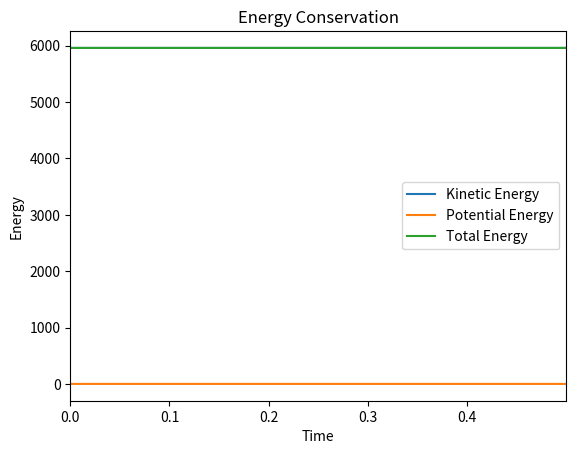
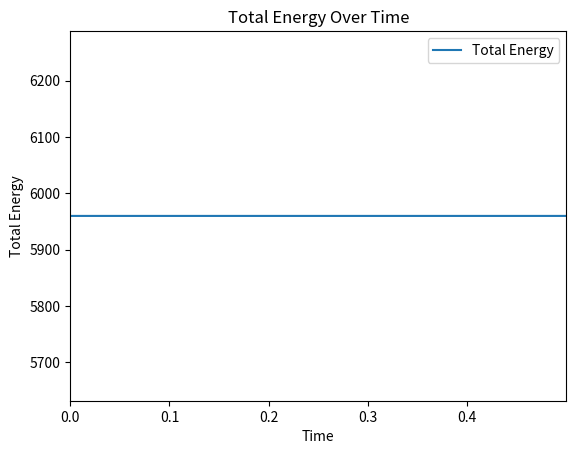

Source code (Python) for these figures, in order:
import numpy as np
import matplotlib.pyplot as plt
import argparse
import sys

def parse_args():
    """Parse and validate the command line arguments."""
    parser = argparse.ArgumentParser(description="Lennard-Jones simulation")
    parser.add_argument("--steps", type=int, default=5000, help="Number of simulation steps")
    parser.add_argument("--dt", type=float, default=0.0001, help="Timestep")
    parser.add_argument("--density", type=float, default=0.0006, help="Density of particles")
    parser.add_argument("--n_particles", type=int, default=20, help="Number of particles")
    parser.add_argument("--use_pbc", action="store_true", help="Use periodic boundary conditions (PBC)")
    parser.add_argument("--temperature", type=float, default=298.0, help="Desired temperature (K)")
    parser.add_argument("--sigma", type=float, default=1.0, help="Lennard-Jones sigma parameter")
    parser.add_argument("--epsilon", type=float, default=1.0, help="Lennard-Jones epsilon parameter")
    parser.add_argument("--rcutoff", type=float, default=2.5, help="Lennard-Jones cutoff radius")
    args = parser.parse_args()

    # Validate the input
    if args.steps <= 0:
        print("Error: Number of steps must be greater than 0.")
        sys.exit(1)
    if args.dt <= 0:
        print("Error: Time step (dt) must be greater than 0.")
        sys.exit(1)
    if args.density <= 0:
        print("Error: Density must be greater than 0.")
        sys.exit(1)
    if args.n_particles <= 0:
        print("Error: Number of particles must be greater than 0.")
        sys.exit(1)
    if args.temperature <= 0:
        print("Error: Temperature must be greater than 0.")
        sys.exit(1)
    if args.sigma <= 0:
        print("Error: Sigma must be greater than 0.")
        sys.exit(1)
    if args.epsilon <= 0:
        print("Error: Epsilon must be greater than 0.")
        sys.exit(1)
    if args.rcutoff <= 0:
        print("Error: Cutoff radius must be greater than 0.")
        sys.exit(1)
    return (
        args.steps,
        args.dt,
        args.density,
        args.n_particles,
        args.use_pbc,
        args.temperature,
        args.sigma,
        args.epsilon,
        args.rcutoff
    )

def initialize_system(
    n_particles, density, desired_temperature=298.0
):
    """Initialize the system, including the box size, particle positions and velocities."""
    box_size = np.sqrt(n_particles / density)  # Box size
    # Initial particle positions
    positions = create_lattice(box_size, n_particles)

    # Random normally distributed initial velocities
    velocities = np.random.uniform(-0.01, 0.01, size=(n_particles, 2))
    # Center of mass velocities for zero momentum
    com_velocity = np.mean(velocities, axis=0)
    velocities -= com_velocity
    # Scale velocities according to the desired temperature
    kinetic_energy = 0.5 * np.sum(velocities**2)
    desired_kinetic_energy = 0.5 * n_particles * 2 * desired_temperature  # 1/2 N dof k_B T (k_B = 1, dof=2)
    scaling_factor = np.sqrt(desired_kinetic_energy / kinetic_energy)
    velocities *= scaling_factor
    return box_size, velocities, positions

def create_lattice(box_size, n_particles):
    """Generate the initial lattice for particles."""
    # Calculate number of particles per side, ensuring the grid is square
    particles_per_side = int(np.ceil(np.sqrt(n_particles)))  # Take the ceiling to handle non-square cases
    spacing = box_size / particles_per_side

    positions = []
    for i in range(particles_per_side):
        for j in range(particles_per_side):
            # Check if we have reached the desired number of particles
            if len(positions) < n_particles:
                # Add random displacement to avoid perfectly symmetric forces
                small_noise = np.random.uniform(-0.05, 0.05, size=2) * spacing
                # Set particle in the center of the grid cell and add the displacement
                position = [(i + 0.5) * spacing + small_noise[0], (j + 0.5) * spacing + small_noise[1]]
                positions.append(position)
    return np.array(positions)  # Keep only the first n_particles

def compute_lj_potential(r, sigma, epsilon, rcutoff):
    """Calculate Lennard-Jones potential with cutoff."""
    if r >= rcutoff:
        return 0.0
    sigma_over_r = sigma / r
    sigma_over_r_6 = sigma_over_r**6
    sigma_over_r_12 = sigma_over_r_6**2
    # Original LJ potential
    lj_potential = 4.0 * epsilon * (sigma_over_r_12 - sigma_over_r_6)
    return lj_potential

def compute_lj_force(r, sigma, epsilon, rcutoff):
    """Compute Lennard-Jones force and shift it by Lennard-Jones force at cutoff."""
    if r >= rcutoff:
        return 0.0
    # Compute standard LJ terms
    sr6 = (sigma / r) ** 6
    sr12 = sr6 ** 2
    # Compute LJ force at cutoff
    sr6_rc = (sigma / rcutoff) ** 6
    sr12_rc = sr6_rc ** 2
    lj_force_rc = 24 * epsilon * (2 * sr12_rc - sr6_rc) / rcutoff
    # Compute LJ at actual distance r
    lj_force = 24 * epsilon * (2 * sr12 - sr6) / r
    # Return shifted force
    return lj_force - lj_force_rc

def compute_forces(positions, box_size, sigma, epsilon, rcutoff, use_pbc):
    """Compute forces between all particles using the Lennard-Jones potential."""
    # Initialize force array
    forces = np.zeros_like(positions)
    # Initialize potential energy
    potential_energy = 0.0

    # Calculate cutoff potential lj_potential_rc and force lj_force_rc
    lj_potential_rc = 4.0 * epsilon * ((sigma / rcutoff)**12 - (sigma / rcutoff)**6)
    lj_force_rc = 24.0 * epsilon * (2.0 * (sigma / rcutoff)**12 - (sigma / rcutoff)**6) / rcutoff

    # Loop through all pairs of particles
    for i in range(len(positions)):
        for j in range(i + 1, len(positions)):
            # Calculate distance vector between particles
            r_vec = positions[j] - positions[i]

            # Apply minimum image convention for periodic boundaries
            if use_pbc:
                r_vec -= box_size * np.round(r_vec / box_size)

            # Calculate squared distance
            r_squared = np.dot(r_vec, r_vec)  # This is r^2, more efficient than np.linalg.norm()^2
            r = np.sqrt(r_squared)  # Get the actual distance

            if r > 0 and r < rcutoff:  # Ensure we are not dividing by zero and apply cutoff
                # Original LJ potential and force
                lj_potential = compute_lj_potential(r, sigma, epsilon, rcutoff)
                lj_force = compute_lj_force(r, sigma, epsilon, rcutoff)

                # Force-shifted potential
                potential_energy += lj_potential - lj_potential_rc - (r - rcutoff) * lj_force_rc
                # Force-shifted force
                force_magnitude = lj_force - lj_force_rc
                force_vector = force_magnitude * r_vec / r  # Normalize r_vec to get the force direction

                # Apply Newton's third law: equal and opposite forces
                forces[i] -= force_vector
                forces[j] += force_vector
    return forces, potential_energy

def run_leapfrog_step(
        positions, velocities, forces, dt, 
        box_size, use_pbc, sigma, epsilon, rcutoff
    ):
    """Update positions and velocities using the Leapfrog algorithm with optional boundary conditions"""
    # Update positions at the full step
    positions += velocities * dt + 0.5 * forces * dt**2
    # Apply periodic boundary conditions if enabled
    positions = apply_boundary_conditions(positions, velocities, box_size, use_pbc)

    # Recompute forces at the new positions
    new_forces, potential_energy = compute_forces(positions, box_size, sigma, epsilon, rcutoff, use_pbc)

    # Update velocities at the full step
    velocities += 0.5 * (forces + new_forces) * dt

    # Compute kinetic and total energy
    kinetic_energy, total_energy = compute_kinetic_total_energy(velocities, potential_energy)
    return (
        positions,
        velocities,
        new_forces,
        potential_energy,
        kinetic_energy,
        total_energy,
    )

def apply_boundary_conditions(positions, velocities, box_size, use_pbc):
    """Apply boundary conditions to positions and velocities."""
    if use_pbc:
        # Periodic: wrap positions around
        # positions = np.where(positions > box_size, positions - box_size, positions)
        # positions = np.where(positions < 0, positions + box_size, positions)
        positions = np.mod(positions, box_size)
    else:
        # Hard wall boundary conditions: reflect off the walls
        mask_low = positions < 0
        positions[mask_low] *= -1  # Reflect off the low side
        velocities[mask_low] = -velocities[mask_low]  # Reflect velocity off the low side

        mask_high = positions > box_size
        positions[mask_high] = 2 * box_size - positions[mask_high]  # Reflect off the high side
        velocities[mask_high] = -velocities[mask_high]  # Reflect velocity off the high side
    return positions

def compute_kinetic_total_energy(velocities, potential_energy):
    """Calculate kinetic energy and total energy (kinetic + potential)."""
    kinetic_energy = 0.5 * np.sum(velocities**2)
    total_energy = kinetic_energy + potential_energy
    return kinetic_energy, total_energy

def save_xyz(positions, step, filename="lj_trajectory.xyz"):
    """Save particle positions to the .xyz file.
    
    Each particle's position is saved in the format:
    Xi x y z
    where `i` is the particle index (starting from 1), and z = 0.0 for 2D simulations.
    """
    with open(filename, "a") as f:
        # Write the number of particles
        f.write(f"{len(positions)}\n")
        # Write the step number as a comment line
        f.write(f"Step {step}\n")
        # Write each particle's position with a unique label (X1, X2, X3, ...)
        for i, pos in enumerate(positions, start=1):
            f.write(f"X{i} {pos[0]} {pos[1]} 0.0\n")  # Xi x y z

def simulate(
    n_particles, density, dt, steps, use_pbc, 
    desired_temperature, sigma, epsilon, rcutoff, 
    filename="lj_2D_trajectory.xyz"
):
    """Run the simulation."""
    # Initialize the system
    box_size, velocities, positions = initialize_system(n_particles, density, desired_temperature)

    # Clear the .xyz file before starting
    with open(filename, "w") as f:
        pass
    # Write initial positions to the .xyz file
    save_xyz(positions, 0, filename)

    # Compute initial forces
    forces, potential_energy = compute_forces(positions, box_size, sigma, epsilon, rcutoff, use_pbc)

    # Lists to store energy values for plotting
    time_steps = []
    potential_energies, kinetic_energies, total_energies = [], [], []

    # Simulation loop
    for step in range(steps):
        # Run leapfrog step
        positions, velocities, forces, potential_energy, kinetic_energy, total_energy = run_leapfrog_step(
            positions=positions,
            velocities=velocities,
            forces=forces,
            dt=dt,
            box_size=box_size,
            use_pbc=use_pbc,
            sigma=sigma,
            epsilon=epsilon,
            rcutoff=rcutoff,
        )
        # Write new coordinates to the .xyz file
        save_xyz(positions, step + 1, filename)

        # Calculate and store kinetic, potential and total energy
        kinetic_energy, total_energy = compute_kinetic_total_energy(velocities, potential_energy)
        potential_energies.append(potential_energy)
        kinetic_energies.append(kinetic_energy)
        total_energies.append(total_energy)
        # Store timestep
        time_steps.append(step * dt)

        if step % 100 == 0:
            print(
                f"Step: {step:10d} | "
                f"Total Energy: {total_energy:12.2f} | "
                f"Potential Energy: {potential_energy:12.2f} | "
                f"Kinetic Energy: {kinetic_energy:12.2f}"
            )
    print(f"Trajectory saved to {filename}")
    return kinetic_energies, potential_energies, total_energies, time_steps


def plot(time_steps, energies, label, filename, is_multiple=False):
    """Plot kinetic, potential or total energy to check energy conservation."""
    if is_multiple:
        # Plot multiple energies on the same graph
        for energy, label in energies:
            plt.plot(time_steps, energy, label=label)
        plt.xlabel("Time")
        plt.ylabel("Energy")
        plt.title("Energy Conservation")
        plt.legend()
        plt.xlim(0, max(time_steps))
    else:
        # Single plot for total energy or any individual energy
        plt.plot(time_steps, energies, label=label)
        plt.xlabel("Time")
        plt.ylabel(label)
        plt.title(f"{label} Over Time")
        plt.legend()
        plt.xlim(0, max(time_steps))

    plt.savefig(filename)
    plt.clf()  # Clear the figure for the next plot

# Run the simulation with or without PBC
if __name__ == "__main__":
    # Parse and validate command line arguments
    (
        steps,
        dt,
        density,
        n_particles,
        use_pbc,
        temperature,
        sigma,
        epsilon,
        rcutoff
    ) = parse_args()

    if not use_pbc:
        print("Simulating without PBCs...")
    else:
        print("Simulating with PBCs...")

    kinetic_energies, potential_energies, total_energies, time_steps = simulate(
        n_particles,
        density,
        dt,
        steps,
        use_pbc,
        temperature,
        sigma,
        epsilon,
        rcutoff,
        filename="lj_2D_trajectory.xyz",
    )

    # Plot kinetic, potential and total energies in one plot
    energies_to_plot = [
        (kinetic_energies, "Kinetic Energy"),
        (potential_energies, "Potential Energy"),
        (total_energies, "Total Energy")
    ]
    plot(time_steps, energies_to_plot, label="Energy", filename="lj_2D_all_energies.png", is_multiple=True)
    # Plot total energy separately
    plot(time_steps, total_energies, label="Total Energy", filename="lj_2D_total_energy.png", is_multiple=False)
